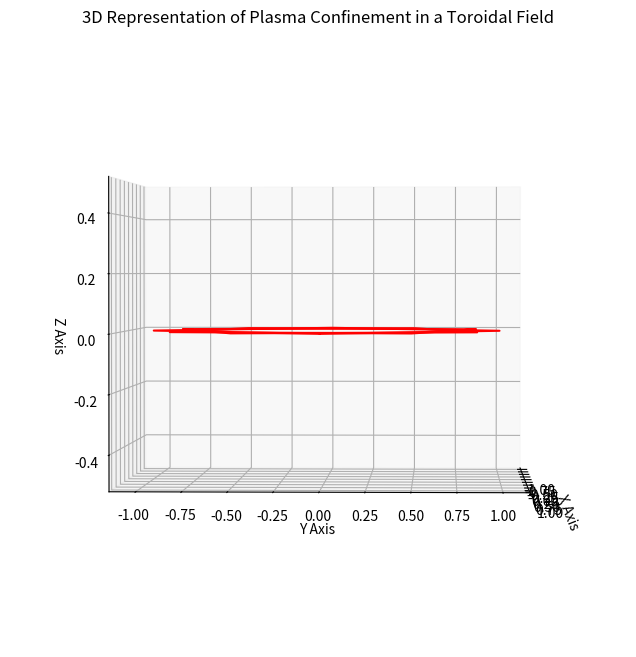

Reproduce this figure in Python.
import numpy as np
import matplotlib.pyplot as plt
from mpl_toolkits.mplot3d import Axes3D

# Parameters for toroidal field
radius_major = 0.5  # Major radius of the torus (distance from center of tube to center of torus)
radius_minor = 0.5  # Minor radius of the torus (radius of the tube)

# Create data for a torus
theta = np.linspace(0, 2 * np.pi, 5)  # Angle around the torus
phi = np.linspace(0, 2 * np.pi, 5)  # Angle along the torus' tube
theta, phi = np.meshgrid(theta, phi)

# Parametric equations for the torus
x = (radius_major + radius_minor * np.cos(phi)) * np.cos(theta)
y = (radius_major + radius_minor * np.cos(phi)) * np.sin(theta)
z = radius_minor * np.sin(phi)

# Create the plot
fig = plt.figure(figsize=(12, 8))
ax = fig.add_subplot(111, projection='3d')

# Plot the torus surface
ax.plot_surface(x, y, z, color='c', alpha=0.5, rstride=5, cstride=5, edgecolor='none')

# Plot magnetic field lines
num_lines = 3
for i in range(num_lines):
    angle_offset = (i / num_lines) * 2 * np.pi
    x_line = (radius_major + radius_minor * np.cos(phi)) * np.cos(theta + angle_offset)
    y_line = (radius_major + radius_minor * np.cos(phi)) * np.sin(theta + angle_offset)
    z_line = radius_minor * np.sin(phi)
    ax.plot(x_line[0, :], y_line[0, :], z_line[0, :], color='r')

# Set labels and title
ax.set_title('3D Representation of Plasma Confinement in a Toroidal Field')
ax.set_xlabel('X Axis')
ax.set_ylabel('Y Axis')
ax.set_zlabel('Z Axis')
ax.view_init(elev=1, azim=2)  # Better viewing angle

plt.show()